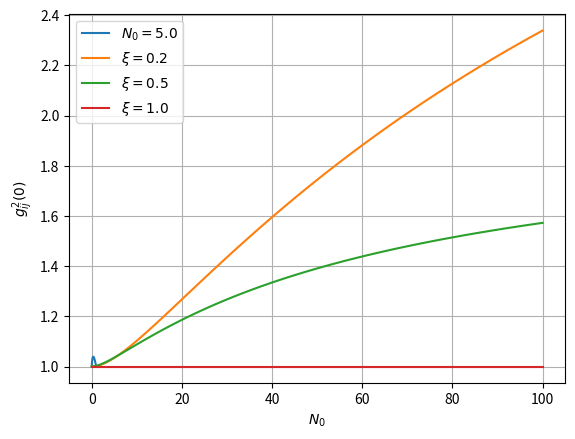

Write Python code to recreate this figure.
import numpy as np
import matplotlib.pyplot as plt

def g_squared(N0, hi, hj, xi, B0):
    numerator = xi * hi**2 * hj**2 * N0**2 + xi * N0 * B0 * (hi**2 + hj**2) + B0**2
    denominator = xi**2 * hi**2 * hj**2 * N0**2 + xi * N0 * B0 * (hi**2 + hj**2) + B0**2
    return numerator / denominator

def plot_g_squared_for_xi(xi_values, N0_values, hi, hj, B0):
    for xi in xi_values:
        g_squared_values = [g_squared(N0, hi, hj, xi, B0) for N0 in N0_values]
        plt.plot(N0_values, g_squared_values, label=r'$\xi={}$'.format(xi))

    plt.xlabel(r'$N_0$')
    plt.ylabel(r'$g^2_{ij}(0)$')
    plt.legend()
    plt.grid(True)
    plt.show()

def plot_g_squared_for_xi_fixed_N0(xi_values, N0, hi, hj, B0):
    g_squared_values = [g_squared(N0, hi, hj, xi, B0) for xi in xi_values]
    plt.plot(xi_values, g_squared_values, label=r'$N_0={}$'.format(N0))

    plt.xlabel(r'$\xi$')
    plt.ylabel(r'$g^2_{ij}(0)$')
    plt.legend()
    plt.grid(True)
    plt.show()

# Example usage
xi_values = np.linspace(0, 1, 100)
B0 = 1.0
hi = np.sqrt(0.415)
hj = np.sqrt(0.03)
N0_fixed = 5.0
plot_g_squared_for_xi_fixed_N0(xi_values, N0_fixed, hi, hj, B0)

xi_values = [0.2,0.5,1.0]
N0_values = np.linspace(0,100,100)
plot_g_squared_for_xi(xi_values, N0_values, hi, hj, B0)
